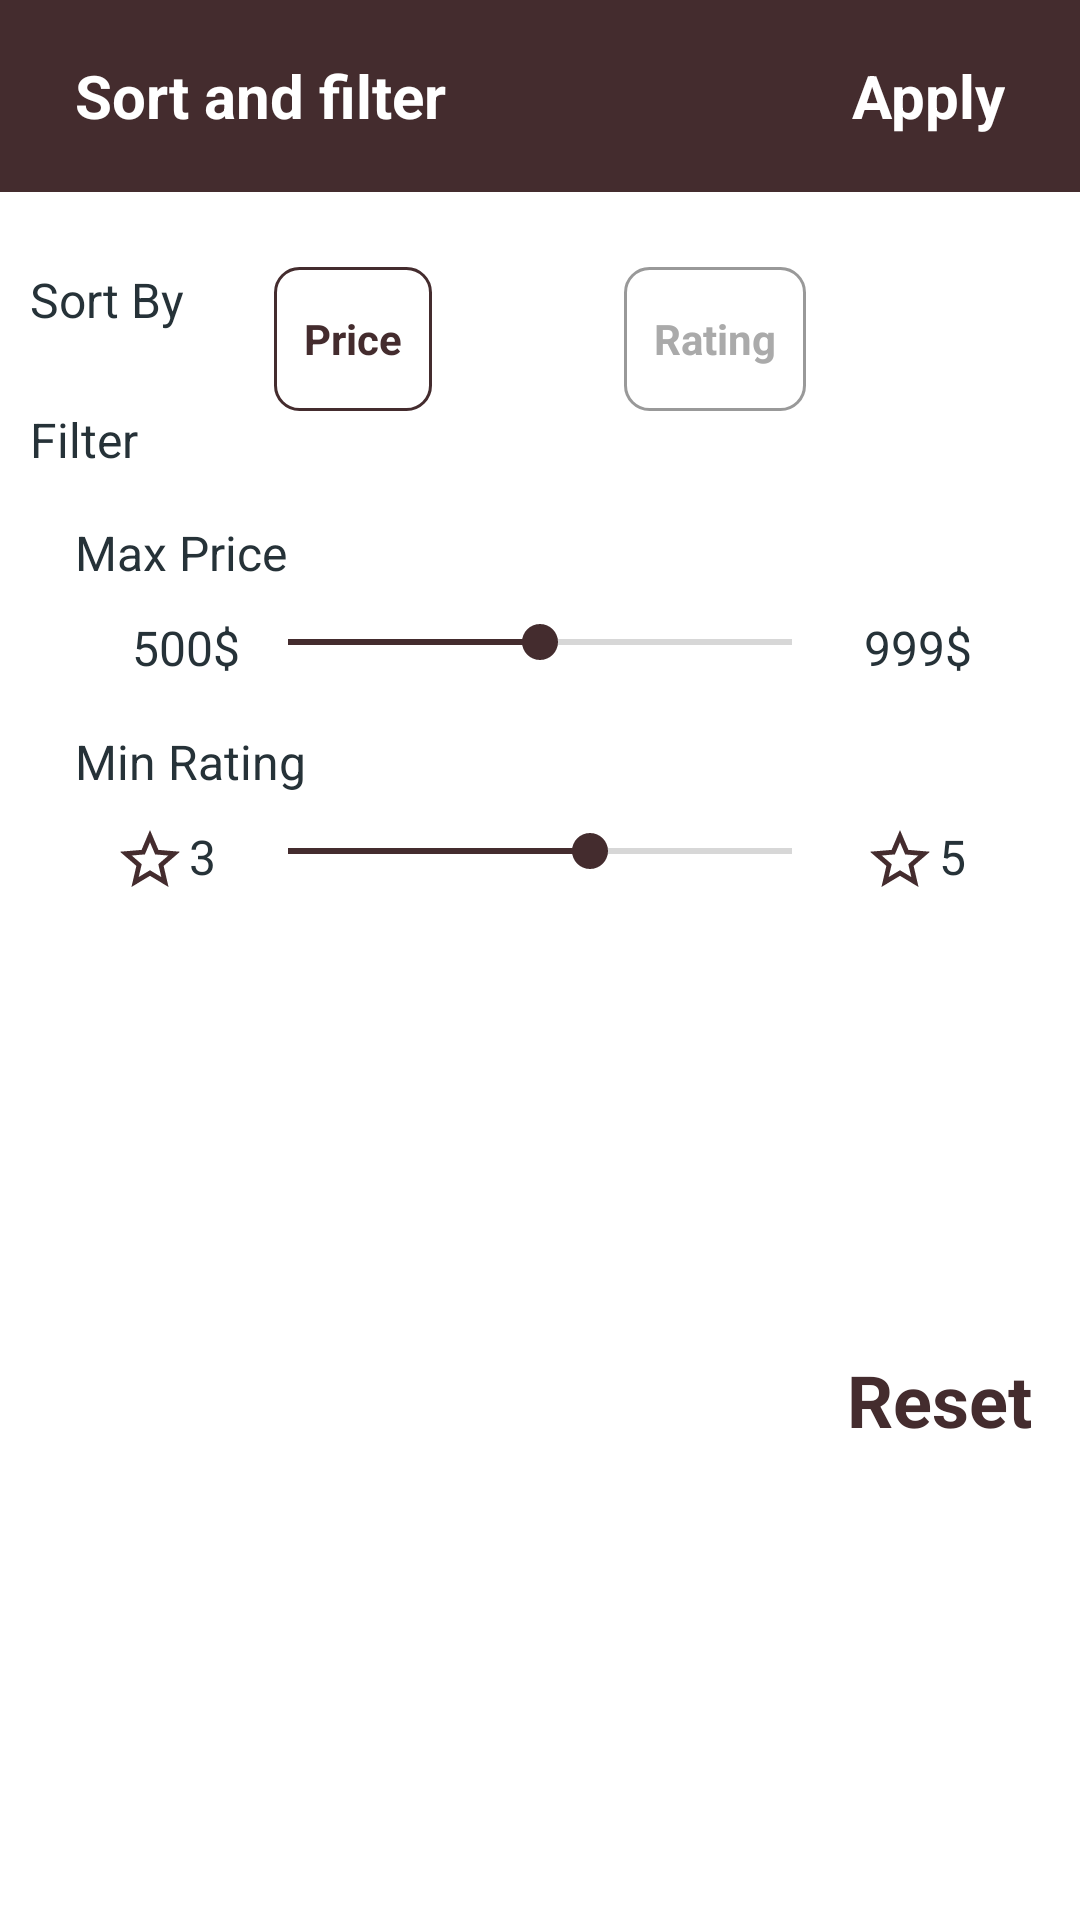

Reconstruct the res/layout file that produces this screen, plus the resources it refers to.
<!-- AndroidManifest.xml: application theme AppTheme -->
<!-- res/layout/dialog_filtter_restaurant.xml -->
<?xml version="1.0" encoding="utf-8"?>
<androidx.constraintlayout.widget.ConstraintLayout xmlns:android="http://schemas.android.com/apk/res/android"
    xmlns:app="http://schemas.android.com/apk/res-auto"
    style="Widget.RatingBar"
    android:layout_width="match_parent"
    android:layout_height="wrap_content">

    <androidx.constraintlayout.widget.Guideline
        android:id="@+id/guidelineTitle"
        android:layout_width="match_parent"
        android:layout_height="wrap_content"
        android:orientation="horizontal"
        app:layout_constraintGuide_begin="@dimen/dp_64" />

    <androidx.constraintlayout.widget.Guideline
        android:id="@+id/guidelineStart"
        android:layout_width="match_parent"
        android:layout_height="wrap_content"
        android:orientation="vertical"
        app:layout_constraintGuide_begin="@dimen/dp_72" />

    <androidx.constraintlayout.widget.Guideline
        android:id="@+id/guidelineEnd"
        android:layout_width="match_parent"
        android:layout_height="wrap_content"
        android:orientation="vertical"
        app:layout_constraintGuide_end="@dimen/dp_72" />

    <TextView
        android:id="@+id/textView"
        android:layout_width="wrap_content"
        android:layout_height="0dp"
        android:background="@color/color_accent"
        android:gravity="center_vertical"
        android:paddingHorizontal="@dimen/dp_25"
        android:text="@string/title_sort_filter"
        android:textColor="@android:color/white"
        android:textSize="@dimen/sp_20"
        android:textStyle="bold"
        app:layout_constraintBottom_toTopOf="@+id/guidelineTitle"
        app:layout_constraintStart_toStartOf="parent"
        app:layout_constraintTop_toTopOf="parent" />

    <TextView
        android:id="@+id/textViewApply"
        android:layout_width="0dp"
        android:layout_height="0dp"
        android:background="@color/color_accent"
        android:gravity="center_vertical|end"
        android:paddingHorizontal="@dimen/dp_25"
        android:text="@string/title_button_apply"
        android:textColor="@drawable/text_apply_color_selector"
        android:textSize="@dimen/sp_20"
        android:textStyle="bold"
        app:layout_constraintBottom_toTopOf="@+id/guidelineTitle"
        app:layout_constraintEnd_toEndOf="parent"
        app:layout_constraintStart_toEndOf="@+id/textView"
        app:layout_constraintTop_toTopOf="parent" />

    <TextView
        android:id="@+id/textViewReset"
        android:layout_width="wrap_content"
        android:layout_height="wrap_content"
        android:layout_marginVertical="@dimen/dp_16"
        android:layout_marginEnd="@dimen/sp_16"
        android:gravity="center_vertical|end"
        android:text="@string/title_reset"
        android:textColor="@drawable/text_reset_color_selector"
        android:textSize="@dimen/sp_24"
        android:textStyle="bold"
        app:layout_constraintBottom_toBottomOf="parent"
        app:layout_constraintEnd_toEndOf="parent"
        app:layout_constraintTop_toBottomOf="@+id/seekBarRating" />

    <TextView
        android:id="@+id/textViewSortBy"
        style="@style/TextTitle"
        android:layout_width="wrap_content"
        android:layout_height="wrap_content"
        android:layout_marginStart="@dimen/dp_10"
        android:layout_marginTop="@dimen/dp_25"
        android:text="@string/title_sort_by"
        app:layout_constraintStart_toStartOf="parent"
        app:layout_constraintTop_toBottomOf="@id/guidelineTitle" />

    <TextView
        android:id="@+id/textViewFilter"
        style="@style/TextTitle"
        android:layout_width="wrap_content"
        android:layout_height="wrap_content"
        android:layout_marginStart="@dimen/dp_10"
        android:layout_marginTop="@dimen/dp_25"
        android:text="@string/title_filter"
        app:layout_constraintStart_toStartOf="parent"
        app:layout_constraintTop_toBottomOf="@+id/textViewSortBy" />

    <TextView
        android:id="@+id/textViewMaxPrice"
        style="@style/TextTitle"
        android:layout_width="wrap_content"
        android:layout_height="wrap_content"
        android:layout_marginStart="@dimen/dp_25"
        android:layout_marginTop="@dimen/dp_16"
        android:text="@string/title_max_price"
        app:layout_constraintStart_toStartOf="parent"
        app:layout_constraintTop_toBottomOf="@+id/textViewFilter" />

    <TextView
        android:id="@+id/textViewCurrentPrice"
        style="@style/TextTitle"
        android:layout_width="0dp"
        android:layout_height="wrap_content"
        android:layout_marginStart="@dimen/dp_10"
        android:layout_marginTop="@dimen/dp_10"
        android:gravity="end"
        android:text="@string/title_five_hundreds_dolar"
        app:layout_constraintEnd_toStartOf="@+id/seekBarPrice"
        app:layout_constraintStart_toStartOf="parent"
        app:layout_constraintTop_toBottomOf="@+id/textViewMaxPrice" />

    <TextView
        android:id="@+id/textViewPrice"
        style="@style/TextTitle"
        android:layout_width="0dp"
        android:layout_height="wrap_content"
        android:layout_marginTop="@dimen/dp_10"
        android:layout_marginEnd="@dimen/dp_10"
        android:text="@string/title_max_price_dolar"
        app:layout_constraintEnd_toEndOf="parent"
        app:layout_constraintStart_toStartOf="@+id/guidelineEnd"
        app:layout_constraintTop_toBottomOf="@+id/textViewMaxPrice" />

    <TextView
        android:id="@+id/textViewMinRating"
        style="@style/TextTitle"
        android:layout_width="wrap_content"
        android:layout_height="wrap_content"
        android:layout_marginStart="@dimen/dp_25"
        android:layout_marginTop="@dimen/dp_48"
        android:text="@string/title_min_rating"
        app:layout_constraintStart_toStartOf="parent"
        app:layout_constraintTop_toBottomOf="@+id/textViewMaxPrice" />

    <TextView
        android:id="@+id/textViewCurrentRating"
        style="@style/TextTitle"
        android:layout_width="0dp"
        android:layout_height="wrap_content"
        android:layout_marginTop="@dimen/dp_10"
        android:drawablePadding="@dimen/dp_1"
        android:gravity="end"
        android:text="@string/title_three_star"
        app:drawableStartCompat="@drawable/ic_star"
        app:layout_constraintEnd_toStartOf="@+id/guidelineStart"
        app:layout_constraintTop_toBottomOf="@+id/textViewMinRating" />

    <TextView
        android:id="@+id/textViewRating"
        style="@style/TextTitle"
        android:layout_width="0dp"
        android:layout_height="wrap_content"
        android:layout_marginTop="@dimen/dp_10"
        android:layout_marginEnd="@dimen/dp_10"
        android:drawablePadding="@dimen/dp_1"
        android:text="@string/title_five_star"
        app:drawableStartCompat="@drawable/ic_star"
        app:layout_constraintEnd_toEndOf="parent"
        app:layout_constraintStart_toStartOf="@+id/guidelineEnd"
        app:layout_constraintTop_toBottomOf="@+id/textViewMinRating" />

    <RadioGroup
        android:id="@+id/radioGroupSort"
        android:layout_width="wrap_content"
        android:layout_height="wrap_content"
        android:layout_marginTop="@dimen/dp_25"
        android:checkedButton="@integer/integer_1"
        android:orientation="horizontal"
        app:layout_constraintEnd_toEndOf="parent"
        app:layout_constraintStart_toStartOf="parent"
        app:layout_constraintTop_toBottomOf="@id/guidelineTitle">

        <RadioButton
            android:id="@+id/radioButtonPrice"
            android:layout_width="wrap_content"
            android:layout_height="wrap_content"
            android:background="@drawable/radio_border_selector"
            android:button="@null"
            android:checked="true"
            android:gravity="center"
            android:padding="@dimen/dp_10"
            android:text="@string/title_price"
            android:textColor="@drawable/radio_color_selector"
            android:textStyle="bold" />

        <RadioButton
            android:id="@+id/radioButtonRatting"
            android:layout_width="wrap_content"
            android:layout_height="wrap_content"
            android:layout_marginStart="@dimen/dp_64"
            android:background="@drawable/radio_border_selector"
            android:button="@null"
            android:gravity="center"
            android:padding="@dimen/dp_10"
            android:text="@string/title_rating"
            android:textColor="@drawable/radio_color_selector"
            android:textStyle="bold" />
    </RadioGroup>

    <SeekBar
        android:id="@+id/seekBarRating"
        style="@style/Widget.AppCompat.SeekBar"
        android:layout_width="0dp"
        android:layout_height="wrap_content"
        android:layout_marginHorizontal="@dimen/dp_8"
        android:layout_marginTop="@dimen/dp_10"
        android:max="@integer/integer_5"
        android:progress="@integer/integer_3"
        app:layout_constraintEnd_toStartOf="@+id/guidelineEnd"
        app:layout_constraintStart_toEndOf="@id/textViewCurrentRating"
        app:layout_constraintTop_toBottomOf="@+id/textViewMinRating" />

    <SeekBar
        android:id="@+id/seekBarPrice"
        style="@style/Widget.AppCompat.SeekBar"
        android:layout_width="0dp"
        android:layout_height="wrap_content"
        android:layout_marginHorizontal="@dimen/dp_8"
        android:layout_marginTop="@dimen/dp_10"
        android:max="@integer/integer_999"
        android:progress="@integer/integer_500"
        app:layout_constraintEnd_toStartOf="@+id/guidelineEnd"
        app:layout_constraintStart_toStartOf="@+id/guidelineStart"
        app:layout_constraintTop_toBottomOf="@+id/textViewMaxPrice" />

</androidx.constraintlayout.widget.ConstraintLayout>
<!-- resources referenced by this layout -->
<resources>
  <color name="color_accent">#442C2E</color>
  <dimen name="dp_1">1dp</dimen>
  <dimen name="dp_10">10dp</dimen>
  <dimen name="dp_16">16dp</dimen>
  <dimen name="dp_25">25dp</dimen>
  <dimen name="dp_48">48dp</dimen>
  <dimen name="dp_64">64dp</dimen>
  <dimen name="dp_72">72dp</dimen>
  <dimen name="dp_8">8dp</dimen>
  <dimen name="sp_16">16sp</dimen>
  <dimen name="sp_20">20sp</dimen>
  <dimen name="sp_24">24sp</dimen>
  <!-- drawable text_apply_color_selector (drawable) -->
  <?xml version="1.0" encoding="utf-8"?>
  <selector xmlns:android="http://schemas.android.com/apk/res/android">
      <item android:color="@android:color/darker_gray" android:state_pressed="true" />
      <item android:color="@android:color/white" />
  </selector>
  <!-- drawable text_reset_color_selector (drawable) -->
  <?xml version="1.0" encoding="utf-8"?>
  <selector xmlns:android="http://schemas.android.com/apk/res/android">
      <item android:color="@android:color/darker_gray" android:state_pressed="true" />
      <item android:color="@color/color_accent" />
  </selector>
  <integer name="integer_1">1</integer>
  <integer name="integer_3">3</integer>
  <integer name="integer_5">5</integer>
  <integer name="integer_500">500</integer>
  <integer name="integer_999">999</integer>
  <string name="title_button_apply">Apply</string>
  <string name="title_filter">Filter</string>
  <string name="title_five_hundreds_dolar">500$</string>
  <string name="title_five_star">5</string>
  <string name="title_max_price">Max Price</string>
  <string name="title_max_price_dolar">999$</string>
  <string name="title_min_rating">Min Rating</string>
  <string name="title_price">Price</string>
  <string name="title_rating">Rating</string>
  <string name="title_reset">Reset</string>
  <string name="title_sort_by">Sort By</string>
  <string name="title_sort_filter">Sort and filter</string>
  <string name="title_three_star">3</string>
  <style name="TextTitle">
          <item name="android:textSize">@dimen/sp_16</item>
          <item name="android:fontFamily">sans-serif</item>
          <item name="android:textColor">@color/color_grey_90</item>
          <item name="android:textAllCaps">false</item>
          <item name="android:ellipsize">end</item>
          <item name="android:maxLines">1</item>
          <item name="android:drawablePadding">@dimen/dp_10</item>
          <item name="android:singleLine">true</item>
      </style>
  <style name="AppTheme" parent="Theme.MaterialComponents.Light.NoActionBar">
          <item name="colorPrimary">@color/color_primary</item>
          <item name="colorPrimaryDark">@color/color_primary_dark</item>
          <item name="colorAccent">@color/color_accent</item>
          <item name="drawerArrowStyle">@style/DrawerArrowStyle</item>
  
      </style>
  <!-- drawable bg_button_filtter_check (drawable) -->
  <?xml version="1.0" encoding="utf-8"?>
  <shape xmlns:android="http://schemas.android.com/apk/res/android"
      android:shape="rectangle">
    <corners android:radius="@dimen/dp_8"/>
      <stroke
          android:color="@color/color_accent"
          android:width="@dimen/dp_1"/>
  </shape>
  <!-- drawable bg_button_filtter (drawable) -->
  <?xml version="1.0" encoding="utf-8"?>
  <shape xmlns:android="http://schemas.android.com/apk/res/android"
      android:shape="rectangle">
    <corners android:radius="@dimen/dp_8"/>
      <stroke
          android:color="@color/color_grey_40"
          android:width="@dimen/dp_1"/>
  </shape>
  <color name="color_grey_90">#263238</color>
  <color name="color_primary">#E0E0E0</color>
  <color name="color_primary_dark">#442C2E</color>
  <style name="DrawerArrowStyle" parent="Widget.AppCompat.DrawerArrowToggle">
          <item name="spinBars">true</item>
          <item name="color">@android:color/white</item>
      </style>
  <color name="color_grey_40">#999999</color>
</resources>
